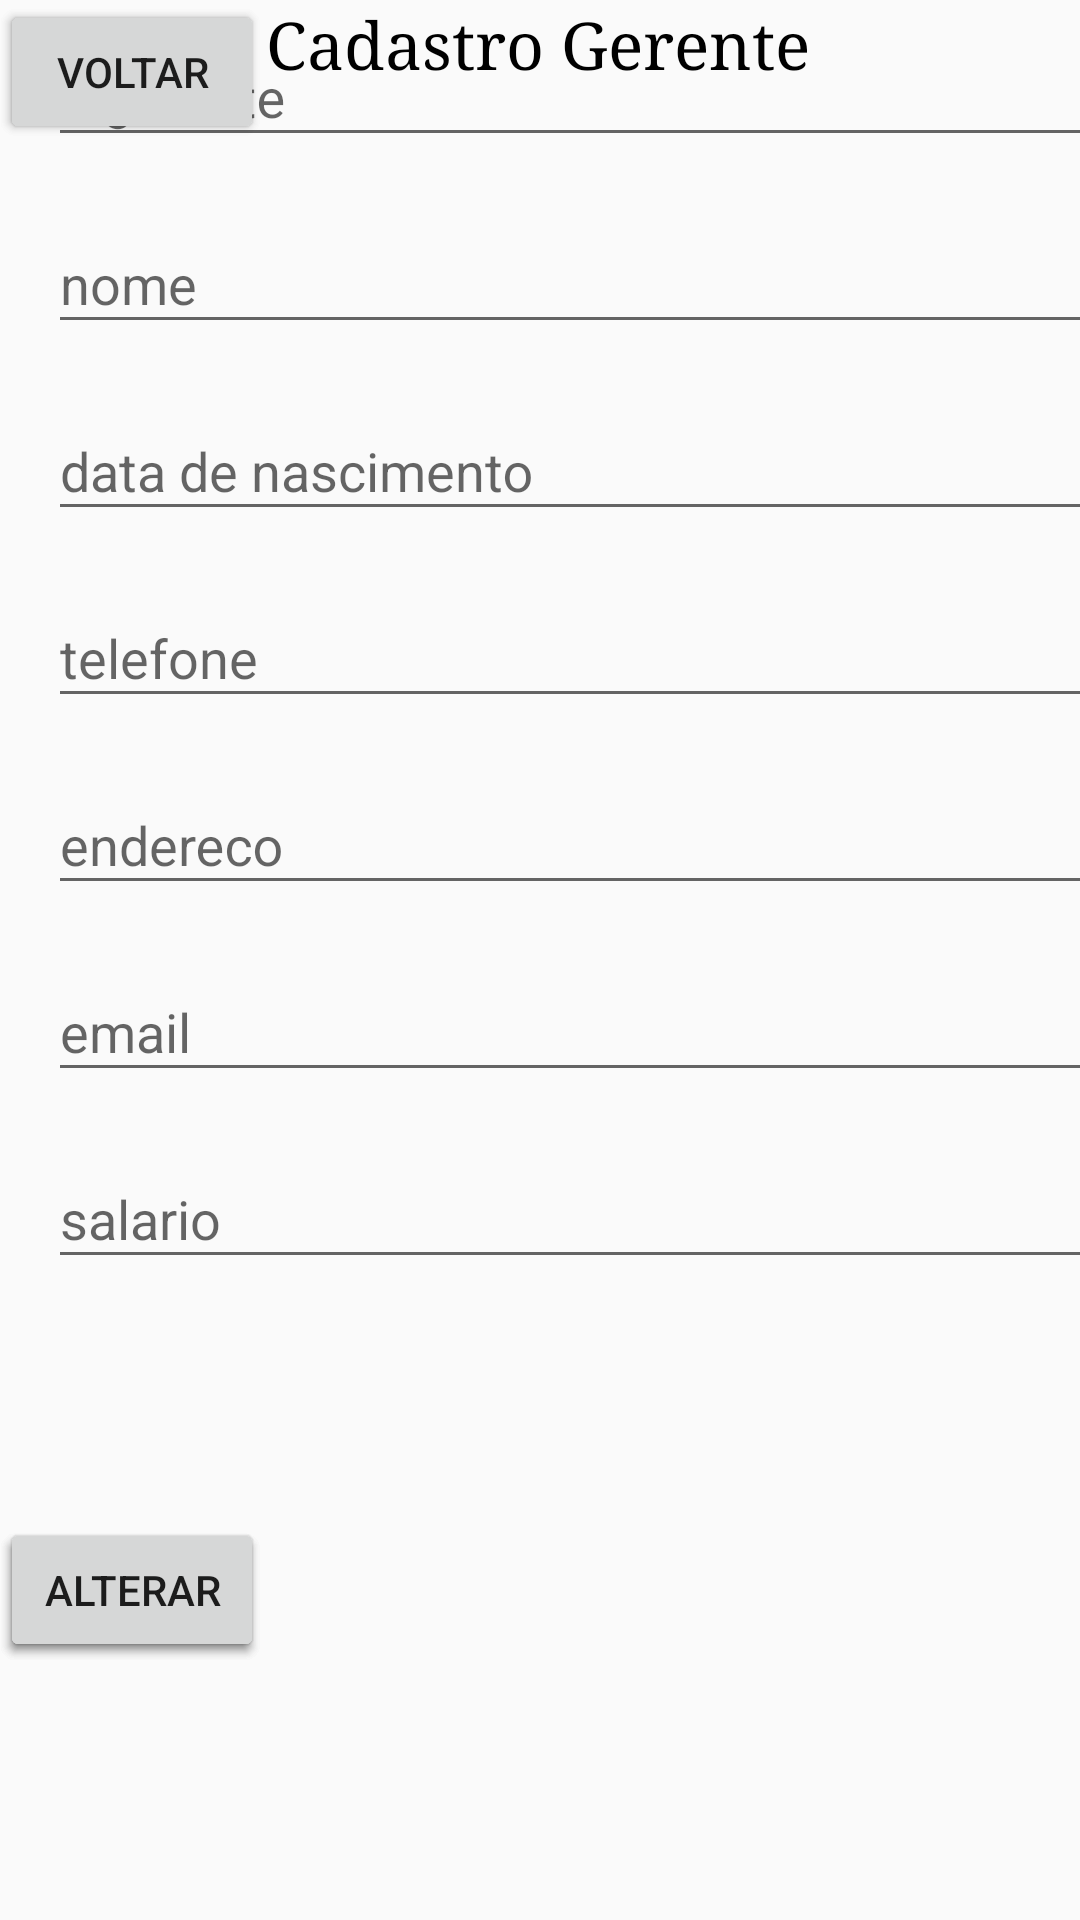

Reconstruct the res/layout file that produces this screen, plus the resources it refers to.
<!-- AndroidManifest.xml: application theme Theme.AppCompat.DayNight.NoActionBar -->
<!-- res/layout/cadastrogerente.xml -->
<?xml version="1.0" encoding="utf-8"?>
<androidx.constraintlayout.widget.ConstraintLayout xmlns:android="http://schemas.android.com/apk/res/android"
    xmlns:app="http://schemas.android.com/apk/res-auto"
    xmlns:tools="http://schemas.android.com/tools"
    android:layout_width="match_parent"
    android:layout_height="match_parent">

    <TextView
        android:layout_width="wrap_content"
        android:layout_height="wrap_content"
        android:fontFamily="serif"
        android:text="Cadastro Gerente"
        android:textColor="@color/black"
        android:textSize="22sp"
        app:layout_constraintEnd_toEndOf="parent"
        app:layout_constraintHorizontal_bias="0.497"
        app:layout_constraintStart_toStartOf="parent"
        tools:layout_editor_absoluteY="16dp" />

    <LinearLayout
        android:id="@+id/linearLayout2"
        android:layout_width="381dp"
        android:layout_height="491dp"
        android:layout_marginStart="16dp"
        android:layout_marginEnd="16dp"
        android:orientation="vertical"
        app:layout_constraintEnd_toEndOf="parent"
        app:layout_constraintHorizontal_bias="0.0"
        app:layout_constraintStart_toStartOf="parent"
        tools:ignore="MissingConstraints"
        tools:layout_editor_absoluteY="85dp">

        <com.google.android.material.textfield.TextInputLayout
            android:layout_width="match_parent"
            android:layout_height="wrap_content">

            <com.google.android.material.textfield.TextInputEditText
                android:id="@+id/idgerente"
                android:layout_width="match_parent"
                android:layout_height="wrap_content"
                android:layout_marginTop="15dp"
                android:hint="idgerente" />

        </com.google.android.material.textfield.TextInputLayout>

        <Space
            android:layout_width="match_parent"
            android:layout_height="10dp" />

        <com.google.android.material.textfield.TextInputLayout
            android:layout_width="match_parent"
            android:layout_height="wrap_content">

            <com.google.android.material.textfield.TextInputEditText
                android:id="@+id/nome"
                android:layout_width="match_parent"
                android:layout_height="wrap_content"
                android:hint="nome" />

        </com.google.android.material.textfield.TextInputLayout>

        <Space
            android:layout_width="match_parent"
            android:layout_height="10dp" />

        <com.google.android.material.textfield.TextInputLayout
            android:layout_width="match_parent"
            android:layout_height="wrap_content">

            <com.google.android.material.textfield.TextInputEditText
                android:id="@+id/datanasc"
                android:layout_width="match_parent"
                android:layout_height="wrap_content"
                android:hint="data de nascimento" />

        </com.google.android.material.textfield.TextInputLayout>

        <Space
            android:layout_width="match_parent"
            android:layout_height="10dp" />

        <com.google.android.material.textfield.TextInputLayout
            android:layout_width="match_parent"
            android:layout_height="wrap_content">

            <com.google.android.material.textfield.TextInputEditText
                android:id="@+id/telefone"
                android:layout_width="match_parent"
                android:layout_height="wrap_content"
                android:hint="telefone" />

        </com.google.android.material.textfield.TextInputLayout>

        <Space
            android:layout_width="match_parent"
            android:layout_height="10dp" />

        <com.google.android.material.textfield.TextInputLayout
            android:layout_width="match_parent"
            android:layout_height="wrap_content">

            <com.google.android.material.textfield.TextInputEditText
                android:id="@+id/endereco"
                android:layout_width="match_parent"
                android:layout_height="wrap_content"
                android:hint="endereco" />

        </com.google.android.material.textfield.TextInputLayout>

        <Space
            android:layout_width="match_parent"
            android:layout_height="10dp" />

        <com.google.android.material.textfield.TextInputLayout
            android:layout_width="match_parent"
            android:layout_height="wrap_content">

            <com.google.android.material.textfield.TextInputEditText
                android:id="@+id/email"
                android:layout_width="match_parent"
                android:layout_height="wrap_content"
                android:hint="email" />

        </com.google.android.material.textfield.TextInputLayout>

        <Space
            android:layout_width="match_parent"
            android:layout_height="10dp" />

        <com.google.android.material.textfield.TextInputLayout
            android:layout_width="match_parent"
            android:layout_height="wrap_content">

            <com.google.android.material.textfield.TextInputEditText
                android:id="@+id/salario"
                android:layout_width="match_parent"
                android:layout_height="wrap_content"
                android:hint="salario" />

        </com.google.android.material.textfield.TextInputLayout>

    </LinearLayout>

    <Button
        android:id="@+id/btnCadNovo"
        android:layout_width="wrap_content"
        android:layout_height="wrap_content"
        android:layout_marginTop="15dp"
        android:text="Novo"
        app:layout_constraintTop_toBottomOf="@+id/linearLayout2"
        tools:layout_editor_absoluteX="16dp"
        tools:layout_editor_absoluteY="599dp"
        tools:ignore="MissingConstraints" />

    <Button
        android:id="@+id/btnGravar"
        android:layout_width="wrap_content"
        android:layout_height="wrap_content"
        android:layout_marginTop="15dp"
        android:text="Gravar"
        app:layout_constraintTop_toBottomOf="@+id/linearLayout2"
        tools:layout_editor_absoluteX="161dp"
        tools:layout_editor_absoluteY="599dp"
        tools:ignore="MissingConstraints"/>

    <Button
        android:id="@+id/btnAlterar"
        android:layout_width="wrap_content"
        android:layout_height="wrap_content"
        android:layout_marginTop="15dp"
        android:text="Alterar"
        app:layout_constraintTop_toBottomOf="@+id/linearLayout2"
        tools:layout_editor_absoluteX="296dp"
        tools:layout_editor_absoluteY="591dp"
        tools:ignore="MissingConstraints"/>

    <Button
        android:id="@+id/btnExcluir"
        android:layout_width="wrap_content"
        android:layout_height="wrap_content"
        android:text="Excluir"
        tools:layout_editor_absoluteX="15dp"
        tools:layout_editor_absoluteY="656dp"
        tools:ignore="MissingConstraints"/>

    <Button
        android:id="@+id/btnVoltar"
        android:layout_width="wrap_content"
        android:layout_height="wrap_content"
        android:text="Voltar"
        tools:layout_editor_absoluteX="164dp"
        tools:layout_editor_absoluteY="656dp"
        tools:ignore="MissingConstraints"/>


</androidx.constraintlayout.widget.ConstraintLayout>
<!-- resources referenced by this layout -->
<resources>
  <color name="black">#FF000000</color>
</resources>
